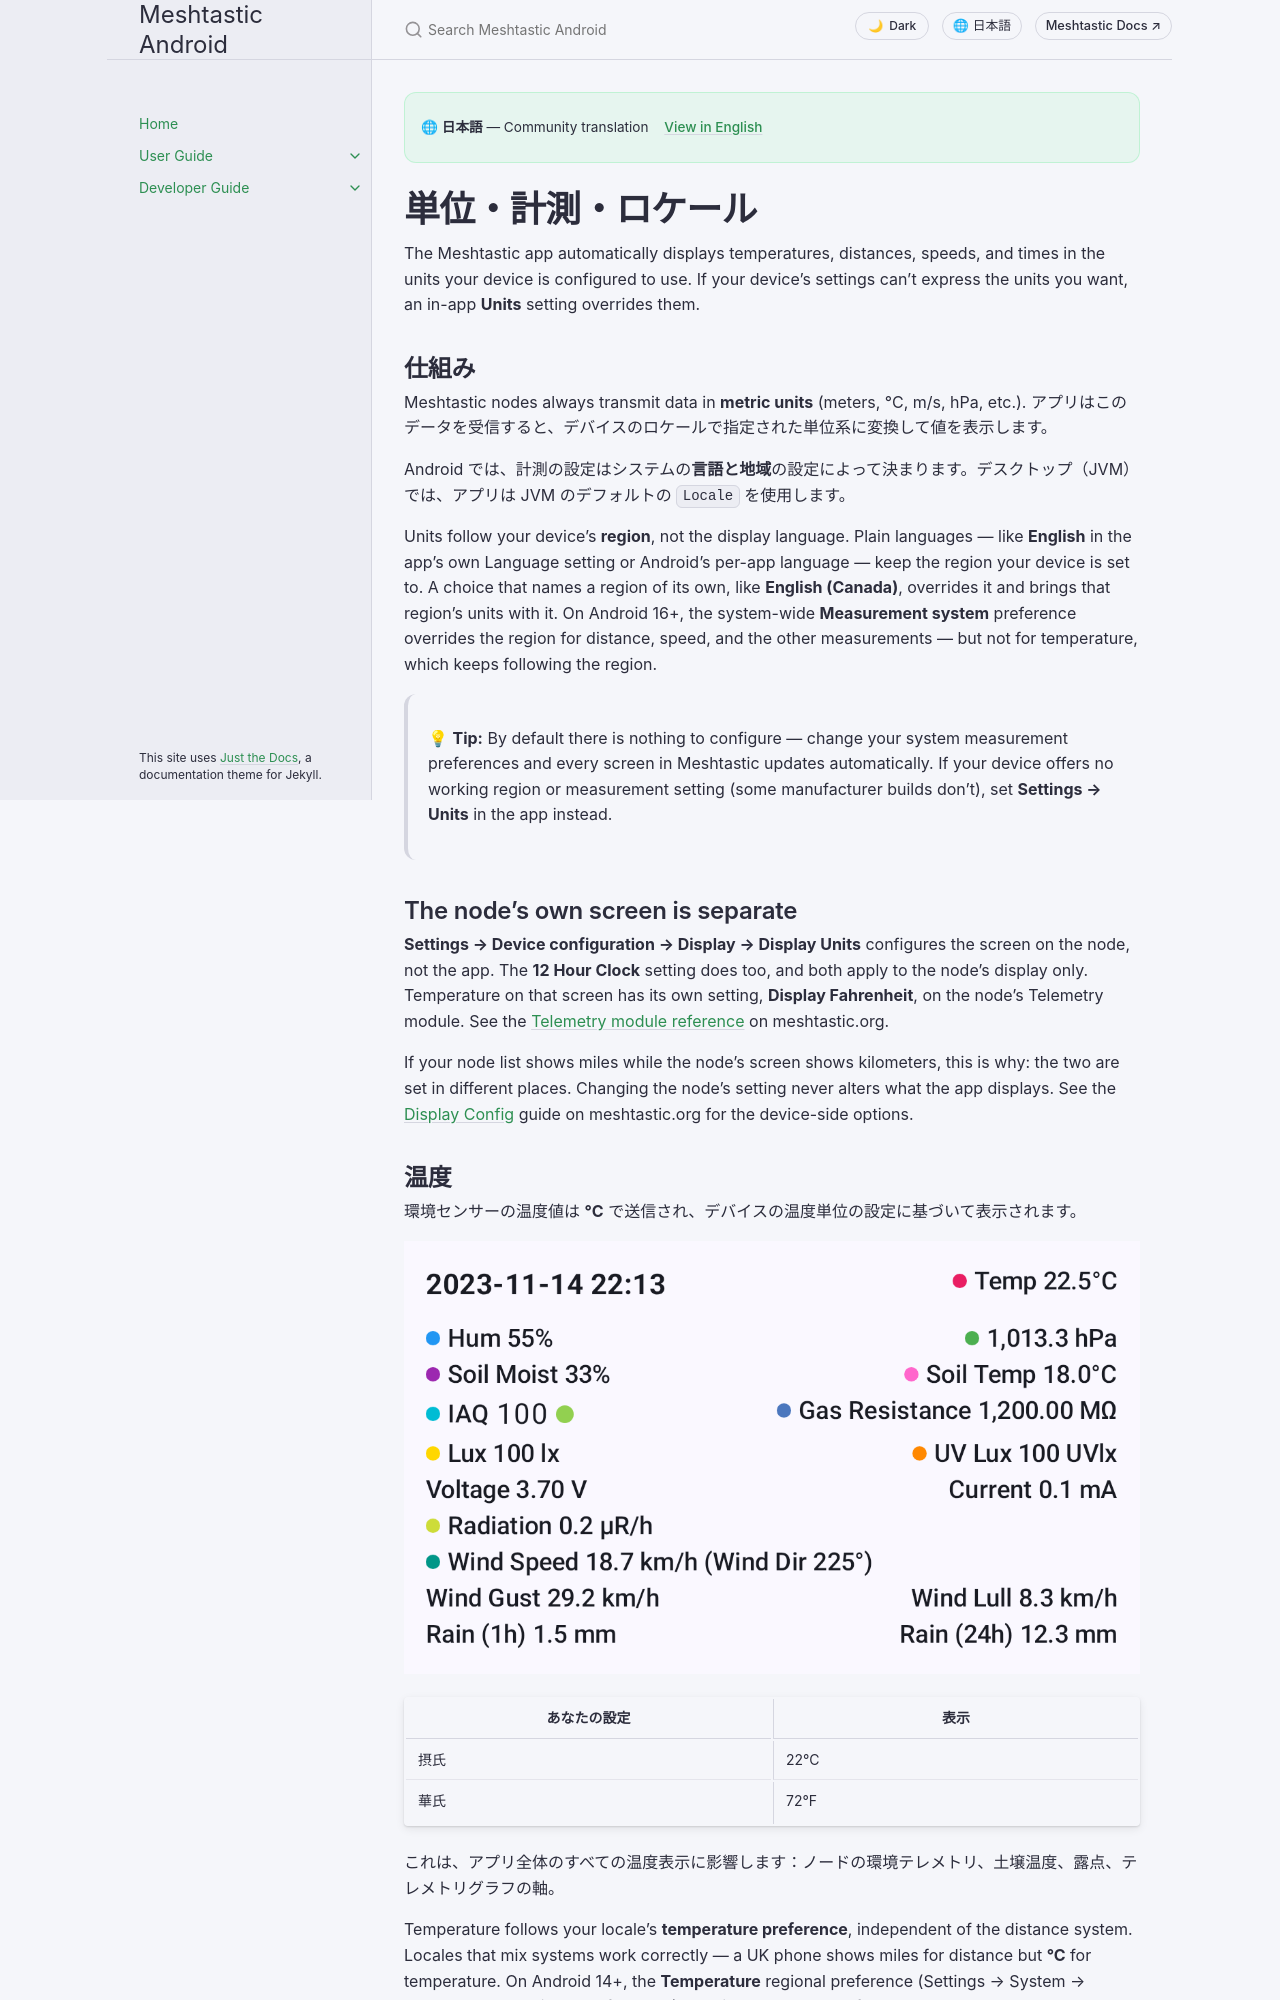

repository: meshtastic/Meshtastic-Android · page: main/ja/user/units-and-locale.html · generator: jekyll

---
title: 単位・計測・ロケール
nav_order: 16
last_updated: 2026-10-21
description: アプリが、デバイスのロケールに基づいて温度・距離・速度などの計測値をどう表示するかを説明します。
aliases:
  - measurement
  - units
  - locale
  - metric
  - imperial
---

# 単位・計測・ロケール

The Meshtastic app automatically displays temperatures, distances, speeds, and times in the units your device is configured to use. If your device's settings can't express the units you want, an in-app **Units** setting overrides them.

## 仕組み

Meshtastic nodes always transmit data in **metric units** (meters, °C, m/s, hPa, etc.). アプリはこのデータを受信すると、デバイスのロケールで指定された単位系に変換して値を表示します。

Android では、計測の設定はシステムの**言語と地域**の設定によって決まります。デスクトップ（JVM）では、アプリは JVM のデフォルトの `Locale` を使用します。

Units follow your device's **region**, not the display language. Plain languages — like **English** in the app's own Language setting or Android's per-app language — keep the region your device is set to. A choice that names a region of its own, like **English (Canada)**, overrides it and brings that region's units with it. On Android 16+, the system-wide **Measurement system** preference overrides the region for distance, speed, and the other measurements — but not for temperature, which keeps following the region.

> 💡 **Tip:** By default there is nothing to configure — change your system measurement preferences and every screen in Meshtastic updates automatically. If your device offers no working region or measurement setting (some manufacturer builds don't), set **Settings → Units** in the app instead.

## The node's own screen is separate

**Settings → Device configuration → Display → Display Units** configures the screen on the node, not the app. The **12 Hour Clock** setting does too, and both apply to the node's display only. Temperature on that screen has its own setting, **Display Fahrenheit**, on the node's Telemetry module. See the [Telemetry module reference](https://meshtastic.org/docs/configuration/module/telemetry#display-fahrenheit) on meshtastic.org.

If your node list shows miles while the node's screen shows kilometers, this is why: the two are set in different places. Changing the node's setting never alters what the app displays. See the [Display Config](https://meshtastic.org/docs/configuration/radio/display) guide on meshtastic.org for the device-side options.

## 温度

環境センサーの温度値は **°C** で送信され、デバイスの温度単位の設定に基づいて表示されます。

![温度を含む環境メトリクス](../../assets/screenshots/nodes_environment_metrics.png)

| あなたの設定 | 表示   |
| ------ | ---- |
| 摂氏     | 22°C |
| 華氏     | 72°F |

これは、アプリ全体のすべての温度表示に影響します：ノードの環境テレメトリ、土壌温度、露点、テレメトリグラフの軸。

Temperature follows your locale's **temperature preference**, independent of the distance system. Locales that mix systems work correctly — a UK phone shows miles for distance but **°C** for temperature. On Android 14+, the **Temperature** regional preference (Settings → System → Languages → Regional preferences) overrides the locale default.
